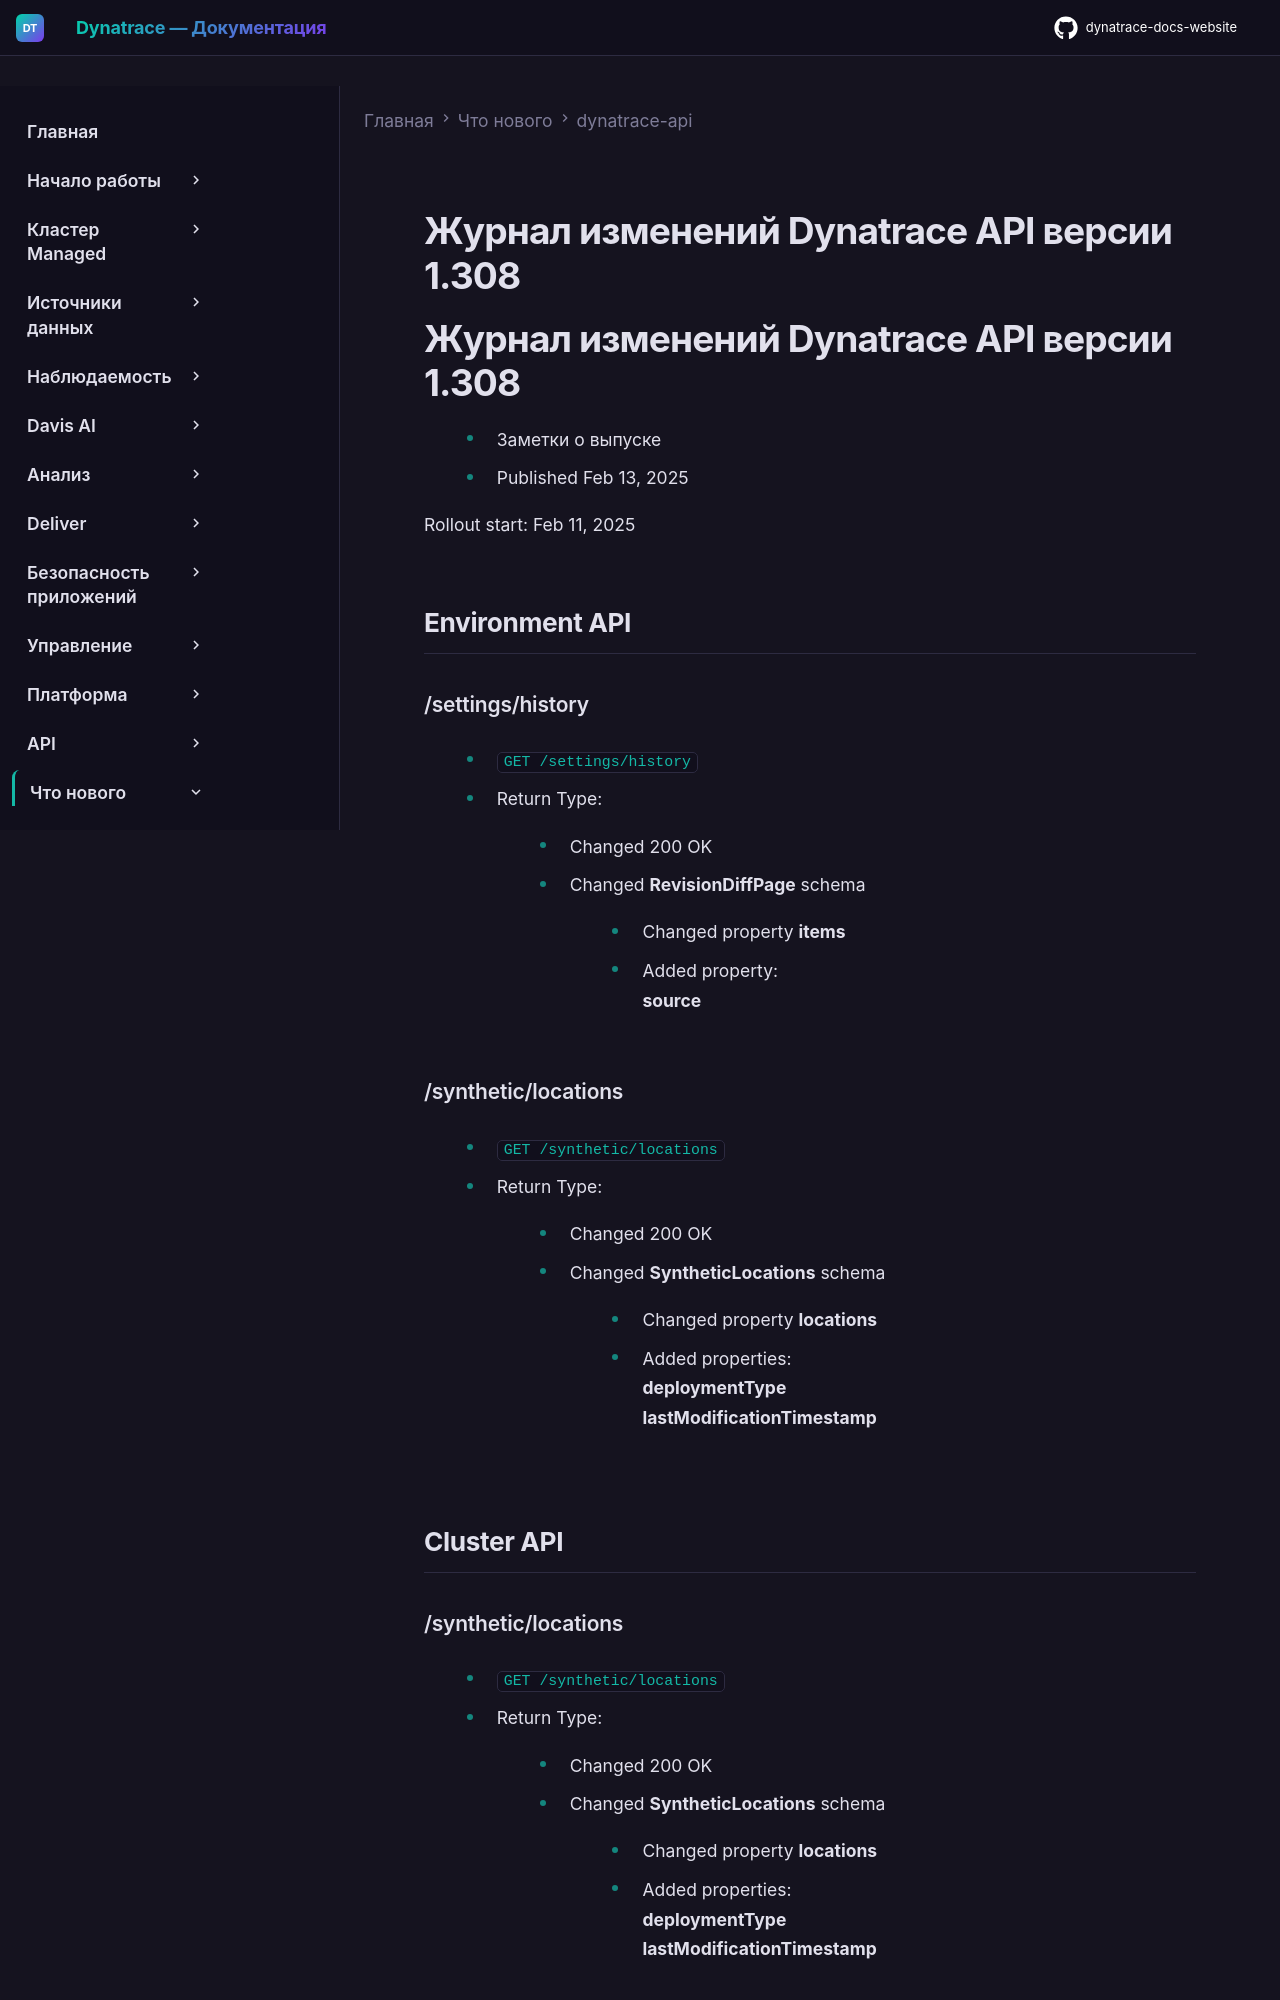

repository: Yerkebulan-Ardabayev/dynatrace-docs-website · page: managed-ru/whats-new/dynatrace-api/sprint-308/index.html · generator: mkdocs

---
title: Журнал изменений Dynatrace API версии 1.308
source: https://docs.dynatrace.com/managed/whats-new/dynatrace-api/sprint-308
scraped: 2026-05-12T11:35:26.997679
---

# Журнал изменений Dynatrace API версии 1.308

# Журнал изменений Dynatrace API версии 1.308

* Заметки о выпуске
* Published Feb 13, 2025

Rollout start: Feb 11, 2025

## Environment API

### /settings/history

* `GET /settings/history`

  + Return Type:

    - Changed 200 OK

      * Changed **RevisionDiffPage** schema

        + Changed property **items**

          - Added property:  
            **source**

### /synthetic/locations

* `GET /synthetic/locations`

  + Return Type:

    - Changed 200 OK

      * Changed **SyntheticLocations** schema

        + Changed property **locations**

          - Added properties:  
            **deploymentType**  
            **lastModificationTimestamp**

## Cluster API
